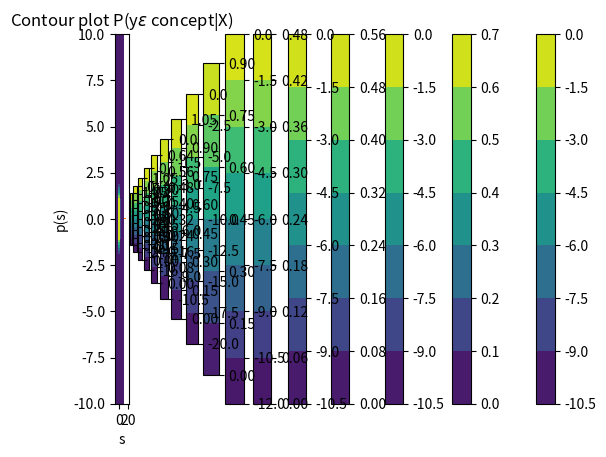

Write the Python code that produced this figure.
'''
***************************************************
File: assignment1.py

CSCI 5822 assignment 1 code

***************************************************
'''

from __future__ import division
import math
import matplotlib.pyplot as plt
import numpy as np

__author__="Jeremy Muesing"
__email__="jeremy.muesing@colorado.edu"
__version__="1.0.0"

def calc_prior(s,sigma):
    P=math.exp(-((s/sigma)+(s/sigma)))
    return P

def uninformed_prior(s):
    if s==0:
        s=1e-4
    P=1/(math.pow(s,2))
    return P

def calc_likelihood(s,observations):
    h=math.pow(s,2)
    n=0
    for observation in observations:
        if (-s/2<observation[0]<s/2) and (-s/2<observation[1]<s/2):
            n=n+1 
    if n>0:
        likelihood=1/(math.pow(h,n))
    else:
        likelihood=0
    return likelihood

def bayes(prior,likelihood):
    post=likelihood*prior
    return post

def bar_plot(x,P,sigma,task):
    plt.bar(x,P)
    plt.ylabel('p(s)')
    plt.xlabel('s')
    if task==2:
        title_string='P(H|X) $\sigma$ = %d' % sigma
    elif task==1:
        title_string='Expected Size Prior $\sigma$ = %d' % sigma
    plt.title(title_string)
    plt.show()

def contour_plot(P):
    Z=np.ones([21,21])*1e-4
    for i in range(len(P)):
        if P[i]>0:
            Z[10-i:10+i,10-i]=P[i]
            Z[10-i,10-i:10+i]=P[i]
            Z[10+i,10-i:10+i+1]=P[i]
            Z[10-i:10+i,10+i]=P[i]
    reg=Z
    Z=np.log(Z)
    x=range(-10,11)
    cs = plt.contourf(x,x,Z,corner_mask=False)
    plt.colorbar(cs,ticks=cs.levels)
    plt.title('Contour plot log(P(y $\epsilon$ concept|X))')
    plt.show()
    cs = plt.contourf(x,x,reg,corner_mask=False)
    plt.colorbar(cs,ticks=cs.levels)
    plt.title('Contour plot P(y$\epsilon$ concept|X)')
    plt.show()
   
if __name__ == "__main__":
    # task 1
    P=[]
    x=[]
    sigma=6
    for i in range(0,21,2):
        x.append(i)
        P.append(calc_prior(i,sigma))
    P=[i/sum(P) for i in P]
    bar_plot(x,P,sigma,1)

    P=[]
    x=[]
    sigma=12
    for i in range(0,21,2):
        x.append(i)
        P.append(calc_prior(i,sigma))
    P=[i/sum(P) for i in P]
    bar_plot(x,P,sigma,1)

    # task 2
    P=[]
    x=[]
    sigma=12
    observations=[[1.5,0.5]]
    for i in range(0,21,2):
        x.append(i)
        prior=calc_prior(i,sigma)
        likelihood=calc_likelihood(i,observations)
        P.append(bayes(prior,likelihood))
    P=[i/sum(P) for i in P]
    bar_plot(x,P,sigma,2)

    # task 3
    P=[]
    sigma=10
    observations=[[1.5,0.5]]
    for i in range(0,21,2):
        prior=calc_prior(i,sigma)
        likelihood=calc_likelihood(i,observations)
        P.append(bayes(prior,likelihood))
    P=[i/sum(P) for i in P]
    contour_plot(P)

    # task 4
    P=[]
    sigma=10
    observations=[[4.5,2.5]]
    for i in range(0,21,2):
        prior=calc_prior(i,sigma)
        likelihood=calc_likelihood(i,observations)
        P.append(bayes(prior,likelihood))
    P=[i/sum(P) for i in P]
    contour_plot(P)

    # task 5
    P=[]
    sigma=30
    observations=[[2.2,-.2]]
    for i in range(0,21,2):
        prior=calc_prior(i,sigma)
        likelihood=calc_likelihood(i,observations)
        P.append(bayes(prior,likelihood))
    P=[i/sum(P) for i in P]
    contour_plot(P)

    P=[]
    observations=[[2.2,-.2],[.5,.5]]
    for i in range(0,21,2):
        prior=calc_prior(i,sigma)
        likelihood=calc_likelihood(i,observations)
        P.append(bayes(prior,likelihood))
    P=[i/sum(P) for i in P]
    contour_plot(P)

    P=[]
    observations=[[2.2,-.2],[.5,.5],[1.5,1]]
    for i in range(0,21,2):
        prior=calc_prior(i,sigma)
        likelihood=calc_likelihood(i,observations)
        P.append(bayes(prior,likelihood))
    P=[i/sum(P) for i in P]
    contour_plot(P)

    # task 6
    P=[]
    observations=[[2.2,-.2]]
    for i in range(0,21,2):
        prior=uninformed_prior(i)
        likelihood=calc_likelihood(i,observations)
        P.append(bayes(prior,likelihood))
    P=[i/sum(P) for i in P]
    contour_plot(P)

    P=[]
    observations=[[2.2,-.2],[.5,.5]]
    for i in range(0,21,2):
        prior=uninformed_prior(i)
        likelihood=calc_likelihood(i,observations)
        P.append(bayes(prior,likelihood))
    P=[i/sum(P) for i in P]
    contour_plot(P)

    P=[]
    observations=[[2.2,-.2],[.5,.5],[1.5,1]]
    for i in range(0,21,2):
        prior=uninformed_prior(i)
        likelihood=calc_likelihood(i,observations)
        P.append(bayes(prior,likelihood))
    P=[i/sum(P) for i in P]
    contour_plot(P)
